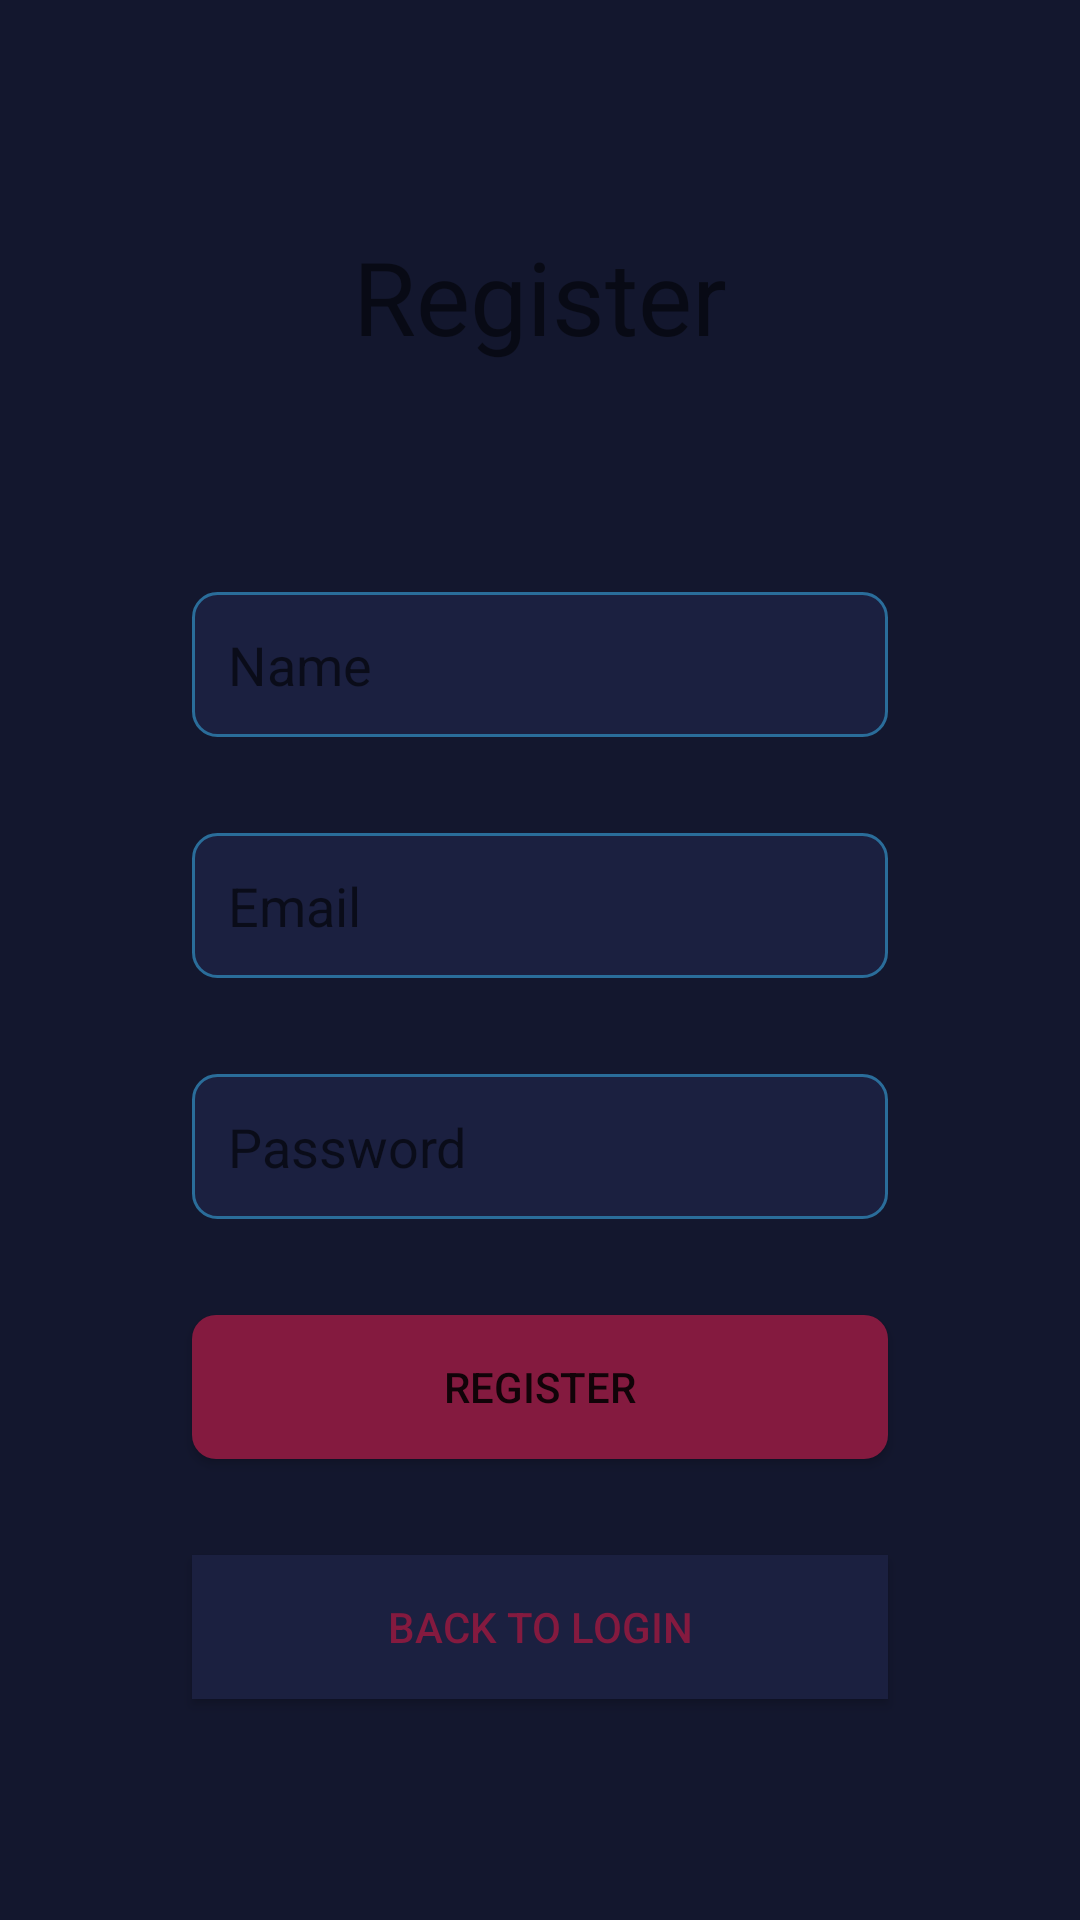

Write the Android layout XML for this screen, with the resource values it uses.
<!-- AndroidManifest.xml: application theme AppTheme -->
<!-- res/layout/activity_register.xml -->
<?xml version="1.0" encoding="utf-8"?>
<androidx.constraintlayout.widget.ConstraintLayout xmlns:android="http://schemas.android.com/apk/res/android"
        xmlns:app="http://schemas.android.com/apk/res-auto"
        xmlns:tools="http://schemas.android.com/tools"
        android:layout_width="match_parent"
        android:layout_height="match_parent"
        android:background="@color/colorPrimaryDark"
        tools:context="ui.RegisterActivity">

    <TextView
            android:id="@+id/textView"
            android:layout_width="wrap_content"
            android:layout_height="wrap_content"
            android:layout_marginTop="64dp"
            android:onClick="navigateToHome"
            android:padding="12dp"
            android:text="@string/register"
            android:textSize="34sp"
            app:layout_constraintEnd_toEndOf="parent"
            app:layout_constraintStart_toStartOf="parent"
            app:layout_constraintTop_toTopOf="parent" />

    <EditText
            android:id="@+id/registerEmailText"
            android:layout_width="0dp"
            android:layout_height="wrap_content"
            android:layout_marginTop="32dp"
            android:background="@drawable/edit_text_background"
            android:ems="10"
            android:hint="@string/email"
            android:inputType="textEmailAddress"
            android:padding="12dp"
            app:layout_constraintEnd_toEndOf="@+id/registerNameEditText"
            app:layout_constraintStart_toStartOf="@+id/registerNameEditText"
            app:layout_constraintTop_toBottomOf="@+id/registerNameEditText"
            android:autofillHints="Email" />

    <EditText
            android:id="@+id/registerPasswordText"
            android:layout_width="0dp"
            android:layout_height="wrap_content"
            android:layout_marginTop="32dp"
            android:background="@drawable/edit_text_background"
            android:ems="10"
            android:hint="@string/password"
            android:inputType="textPassword"
            android:padding="12dp"
            app:layout_constraintEnd_toEndOf="@+id/registerEmailText"
            app:layout_constraintStart_toStartOf="@+id/registerEmailText"
            app:layout_constraintTop_toBottomOf="@+id/registerEmailText"
            android:autofillHints="Password" />

    <Button
            android:id="@+id/button"
            android:layout_width="0dp"
            android:layout_height="wrap_content"
            android:layout_marginTop="32dp"
            android:background="@drawable/button_bg"
            android:onClick="navigateToHome"
            android:text="@string/register"
            app:layout_constraintEnd_toEndOf="@+id/registerPasswordText"
            app:layout_constraintStart_toStartOf="@+id/registerPasswordText"
            app:layout_constraintTop_toBottomOf="@+id/registerPasswordText" />

    <Button
            android:id="@+id/button2"
            android:layout_width="0dp"
            android:layout_height="wrap_content"
            android:layout_marginTop="32dp"
            android:onClick="navigateToLogin"
            android:background="@color/colorPrimary"
            style="@style/TextAppearance.AppCompat.Widget.Button.Borderless.Colored"
            android:text="@string/back_to_login"
            app:layout_constraintEnd_toEndOf="@+id/button"
            app:layout_constraintStart_toStartOf="@+id/button"
            app:layout_constraintTop_toBottomOf="@+id/button" />

    <EditText
            android:id="@+id/registerNameEditText"
            android:layout_width="0dp"
            android:layout_height="wrap_content"
            android:layout_marginStart="64dp"
            android:layout_marginTop="64dp"
            android:layout_marginEnd="64dp"
            android:background="@drawable/edit_text_background"
            android:padding="12dp"
            android:ems="10"
            android:hint="@string/name"
            android:inputType="textPersonName"
            app:layout_constraintEnd_toEndOf="parent"
            app:layout_constraintStart_toStartOf="parent"
            app:layout_constraintTop_toBottomOf="@+id/textView" />

    <androidx.constraintlayout.widget.ConstraintLayout
            android:id="@+id/loadingView"
            android:layout_width="0dp"
            android:layout_height="0dp"
            android:background="#99000000"
            android:visibility="gone"
            app:layout_constraintBottom_toBottomOf="parent"
            app:layout_constraintEnd_toEndOf="parent"
            app:layout_constraintStart_toStartOf="parent"
            app:layout_constraintTop_toTopOf="parent">

        <ProgressBar
                android:id="@+id/progressBar"
                style="?android:attr/progressBarStyle"
                android:layout_width="wrap_content"
                android:layout_height="wrap_content"
                app:layout_constraintBottom_toBottomOf="@id/loadingView"
                app:layout_constraintEnd_toEndOf="@id/loadingView"
                app:layout_constraintStart_toStartOf="@id/loadingView"
                app:layout_constraintTop_toTopOf="@id/loadingView" />
    </androidx.constraintlayout.widget.ConstraintLayout>

</androidx.constraintlayout.widget.ConstraintLayout>
<!-- resources referenced by this layout -->
<resources>
  <color name="colorPrimary">#1B2040</color>
  <color name="colorPrimaryDark">#13172E</color>
  <!-- drawable button_bg (drawable) -->
  <?xml version="1.0" encoding="utf-8"?>
  <shape xmlns:android="http://schemas.android.com/apk/res/android"
          android:shape="rectangle">
  
      <corners android:radius="8dp" />
      <solid android:color="@color/colorAccent" />
  
  
  </shape>
  <!-- drawable edit_text_background (drawable) -->
  <?xml version="1.0" encoding="utf-8"?>
  <shape xmlns:android="http://schemas.android.com/apk/res/android"
          android:shape="rectangle">
  
      <corners android:radius="8dp" />
      <solid android:color="@color/colorPrimary" />
      <stroke
              android:width="1dp"
              android:color="@color/colorBorder" />
  
  </shape>
  <string name="back_to_login">Back to Login</string>
  <string name="email">Email</string>
  <string name="name">Name</string>
  <string name="password">Password</string>
  <string name="register">Register</string>
  <style name="AppTheme" parent="Theme.AppCompat.DayNight.NoActionBar">
          
          <item name="colorPrimary">@color/colorPrimary</item>
          <item name="colorPrimaryDark">@color/colorPrimaryDark</item>
          <item name="colorAccent">@color/colorAccent</item>
      </style>
  <color name="colorAccent">#841A3F</color>
  <color name="colorBorder">#2A6D9A</color>
</resources>
